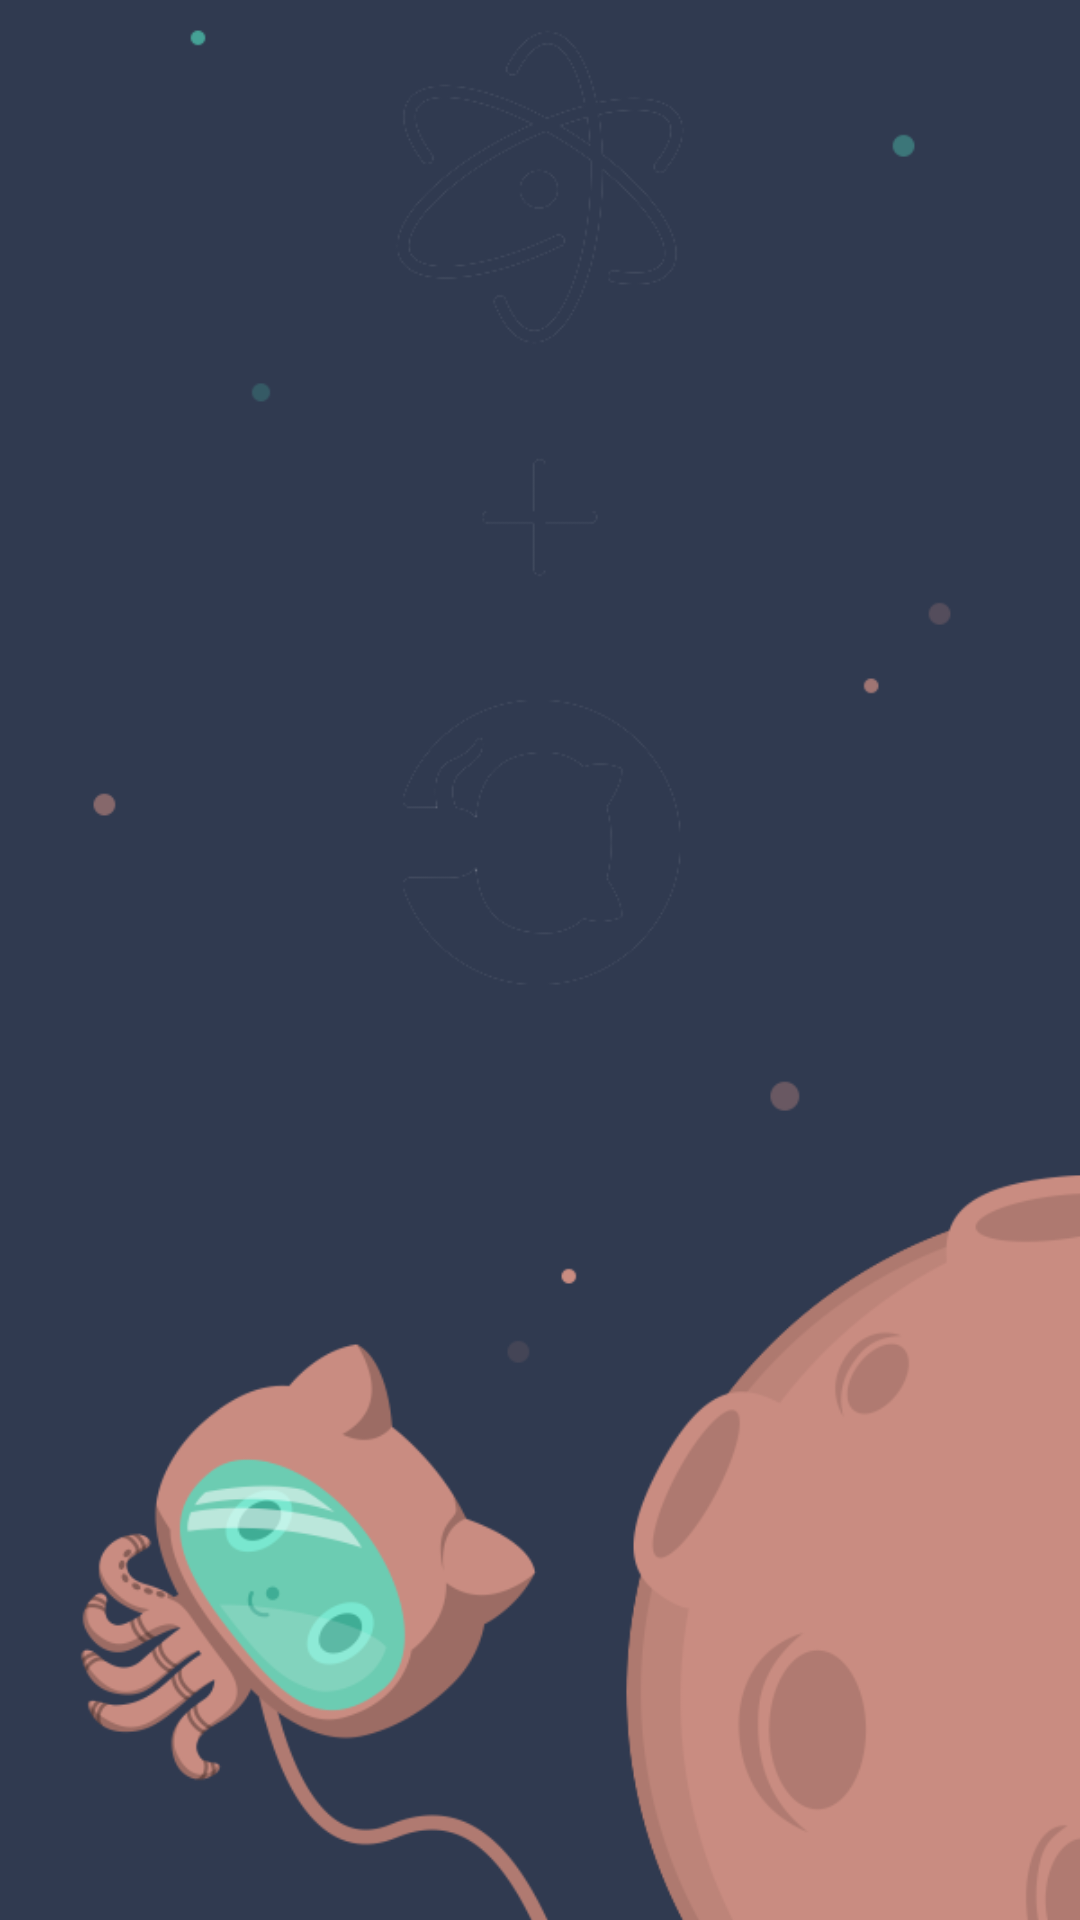

Here is an Android app screen rendered from its layout file. Give the layout XML and the strings, colors and styles it references.
<!-- AndroidManifest.xml: application theme Theme.GithubUserApp -->
<!-- res/layout/background_layout.xml -->
<?xml version="1.0" encoding="utf-8"?>
<FrameLayout xmlns:android="http://schemas.android.com/apk/res/android"
    android:layout_width="fill_parent"
    android:layout_height="fill_parent">

    <ImageView
        android:id="@+id/detail_background"
        android:layout_width="match_parent"
        android:layout_height="match_parent"
        android:src="@drawable/github_for_atom_edited"
        android:scaleType="centerCrop"/>

</FrameLayout>
<!-- resources referenced by this layout -->
<resources>
  <!-- drawable github_for_atom_edited: png bitmap (drawable, 56952 bytes) -->
  <style name="Theme.GithubUserApp" parent="Theme.MaterialComponents.DayNight.DarkActionBar">
          
          <item name="colorPrimary">@color/blue_grey</item>
          <item name="colorPrimaryVariant">@color/grey</item>
          <item name="colorOnPrimary">@color/white</item>
          
          <item name="colorSecondary">@color/teal_200</item>
          <item name="colorSecondaryVariant">@color/teal_700</item>
          <item name="colorOnSecondary">@color/white</item>
          
          <item name="android:statusBarColor" tools:targetApi="l">?attr/colorPrimaryVariant</item>
          
      </style>
  <color name="blue_grey">#102027</color>
  <color name="grey">#c7c7c7</color>
  <color name="white">#FFFFFFFF</color>
  <color name="teal_200">#FF03DAC5</color>
  <color name="teal_700">#FF018786</color>
</resources>
